Run: headless pygame with SDL's dummy video driver; simulated clock (each Clock.tick advances the game by its frame time, no real sleeping); random seed 0; keys injected as events and as key.get_pressed() state; no mouse input.
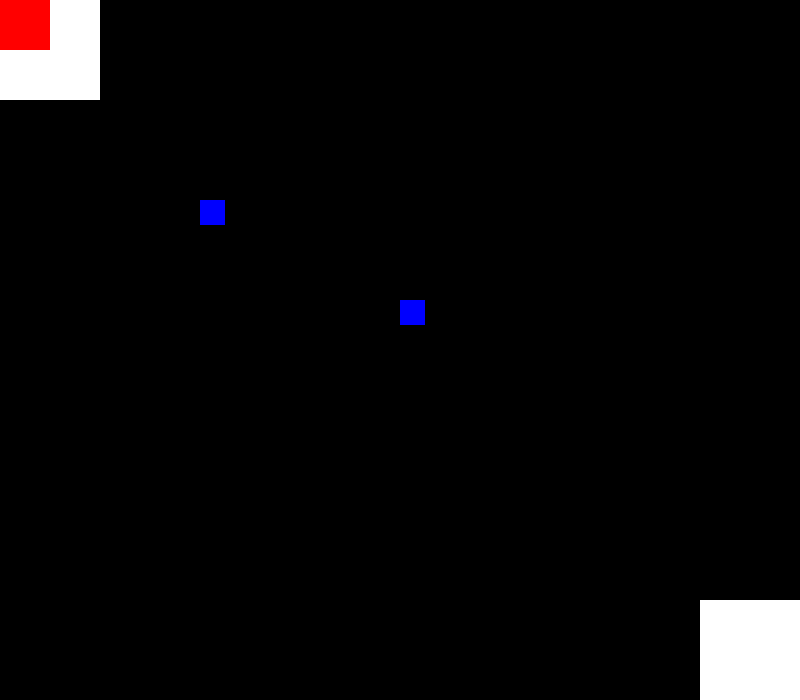
Frame 1 of 4 · flips 1–60 · no input
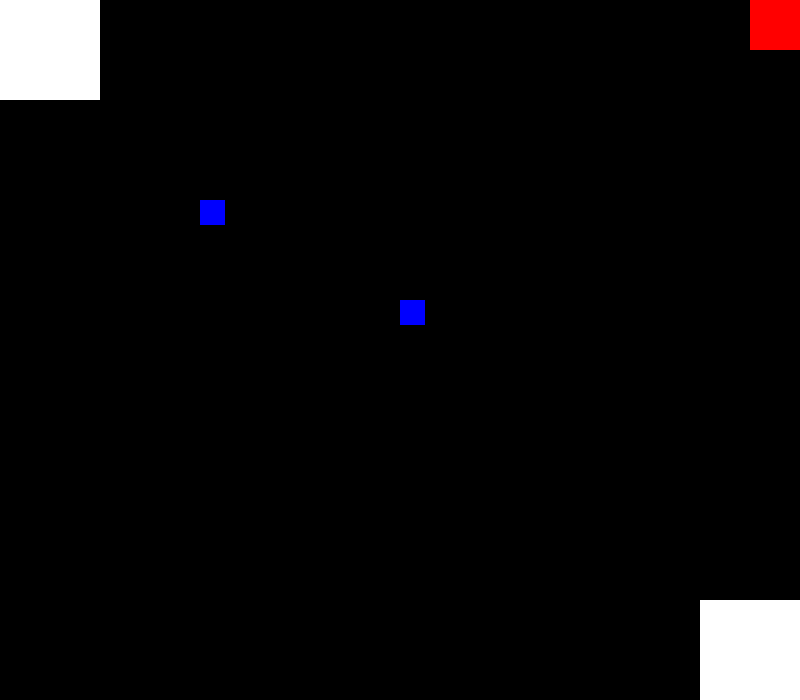
Frame 2 of 4 · flips 61–180 · tapped SPACE, RETURN · held RIGHT (→), D
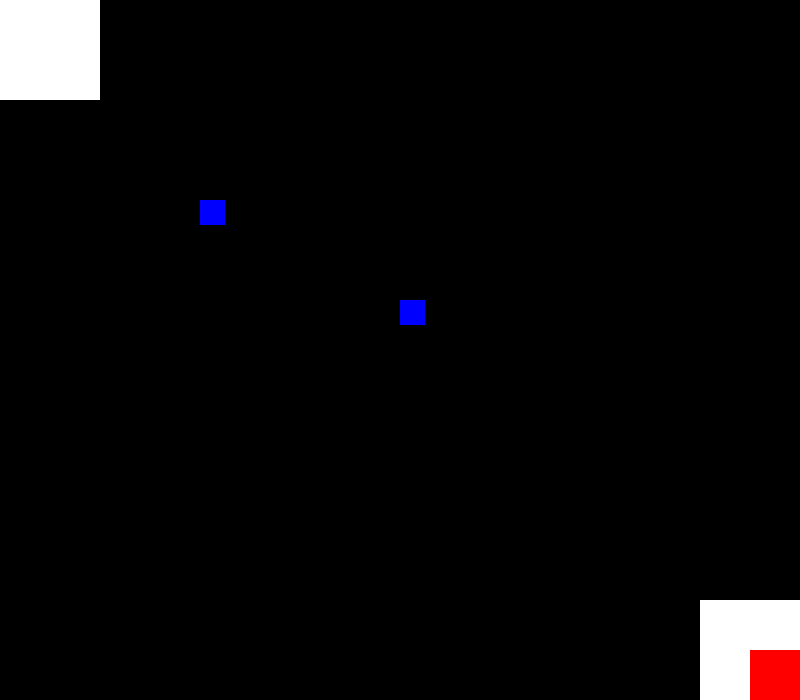
Frame 3 of 4 · flips 181–300 · held DOWN (↓), S
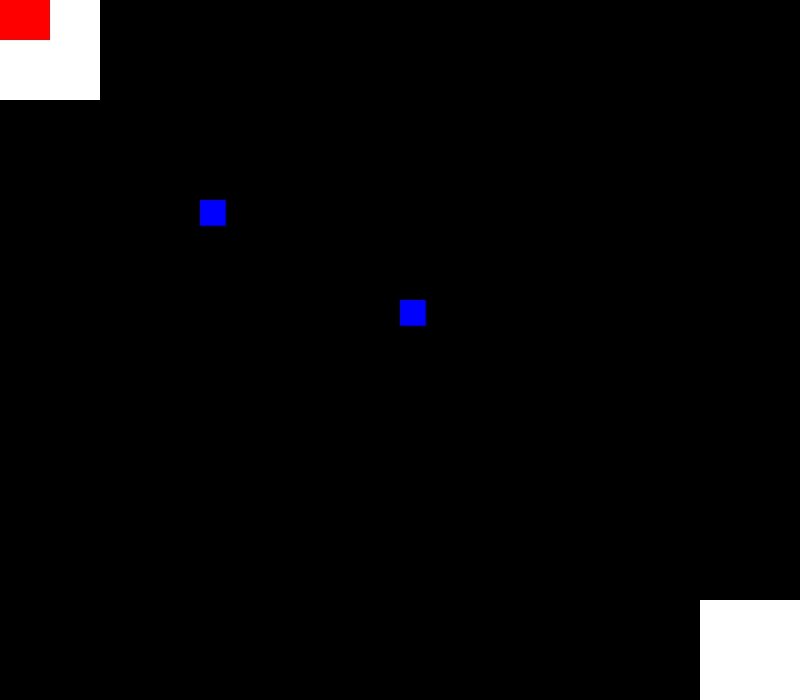
Frame 4 of 4 · flips 301–420 · held LEFT (←), A, UP (↑), W

The pygame program that drew these frames:

import pygame
from collections import namedtuple
import time


# Some namedtuples that will be used to clear things up
Color = namedtuple('Color', ['red', 'green', 'blue'])
Position = namedtuple('Position', ['x', 'y'])
Size = namedtuple('Size', ['width', 'height'])

WHITE = Color(red=255, green=255, blue=255)
BLACK = Color(red=0, green=0, blue=0)
RED = Color(red=255, green=0, blue=0)
BLUE = Color(red=0, green=0, blue=255)

# Screen Settings
SCREEN_SIZE = SCREEN_WIDTH, SCREEN_HEIGHT = (800, 700)
FPS = 60

# Start and End Settings
START_SIZE = END_SIZE = Size(width=100, height=100)


class Player(pygame.sprite.Sprite):
    color = RED
    width = 50
    height = 50

    def __init__(self):
        super().__init__()

        # Create an image of the player
        self.image = pygame.Surface((self.width, self.height))
        self.image.fill(color=self.color)

        # Update the position of this object by setting the values of rect.x and rect.y
        self.rect = self.image.get_rect()

        # How fast the player can move
        self.velocity = 10

    def move(self, direction):
        '''
        Moves player on screen.  Have to enforce boundaries so player can't leave the screen.
        :param direction: LEFT, RIGHT, UP, or DOWN
        :return:
        '''

        if direction == 'LEFT':
            # Make sure player doesn't leave screen
            if (self.rect.x - self.velocity) > 0:
                self.rect.x -= self.velocity
            # Set the position so it hits the wall
            else:
                self.rect.x = 0
        if direction == 'RIGHT':
            if (self.rect.x + self.width + self.velocity) < SCREEN_WIDTH:
                self.rect.x += self.velocity
            else:
                self.rect.x = SCREEN_WIDTH - self.width
        # TODO: Fix top boundary
        if direction == 'UP':
            if (self.rect.y + self.velocity) > 0:
                self.rect.y -= self.velocity
            else:
                self.rect.y = 0
        if direction == 'DOWN':
            if (self.rect.y + self.height + self.velocity) < SCREEN_HEIGHT:
                self.rect.y += self.velocity
            else:
                self.rect.y = SCREEN_HEIGHT - self.height

        return

    def starting_postion(self, x, y):
        '''
        Sets the starting postion of the player
        :param x: starting x
        :param y: starting y
        :return:
        '''
        self.rect.x = x
        self.rect.y = y
        return


class Enemy(pygame.sprite.Sprite):
    color = BLUE
    width = 25
    height = 25

    def __init__(self):
        super().__init__()

        # Create an image of the player
        self.image = pygame.Surface((self.width, self.height))
        self.image.fill(color=self.color)

        # Update the position of this object by setting the values of rect.x and rect.y
        self.rect = self.image.get_rect()

    # TODO: Use getters and setters ?
    def set_position(self, x, y):
        '''
        This defines where the enemies will start in a level
        :param x: x position of the screen
        :param y: y position of the screen
        :return: none
        '''
        self.rect.x = x
        self.rect.y = y
        return


# Initialize Pygame
pygame.init()


display = pygame.display.set_mode(SCREEN_SIZE)
pygame.display.set_caption('Welcome!')

# Create a clock for the game
clock = pygame.time.Clock()

# This is a list of all sprites in the game
all_sprites_list = pygame.sprite.Group()

# List of enemies
enemies = pygame.sprite.Group()

# Initialize a player
player_start = Position(x=0, y=0)
player = Player()
all_sprites_list.add(player)
player.starting_postion(x=player_start.x, y=player_start.y)

# Initialize some enemies
enemy1 = Enemy()
enemy1.set_position(400, 300)
enemy2 = Enemy()
enemy2.set_position(200, 200)

all_sprites_list.add(enemy1, enemy2)  # May not even need this
enemies.add(enemy1, enemy2)

# hard coding the start position for now to the bottom right corner
end_position = Position(x=SCREEN_WIDTH - END_SIZE.width, y=SCREEN_HEIGHT - END_SIZE.height)
start_position = Position(x=0, y=0)

# Run game until it crashes
crashed = False
while not crashed:
    display.fill(color=BLACK)

    # Draw start and end
    pygame.draw.rect(display, WHITE, (end_position.x, end_position.y, END_SIZE.width, END_SIZE.height))
    pygame.draw.rect(display, WHITE, (start_position.x, start_position.y, START_SIZE.width, START_SIZE.height))

    # Check for any event
    for event in pygame.event.get():
        if event.type == pygame.QUIT:
            crashed = True
            break

    # Key Movement for player
    keys = pygame.key.get_pressed()
    if keys[pygame.K_LEFT]:
        player.move(direction='LEFT')
    if keys[pygame.K_RIGHT]:
        player.move(direction='RIGHT')
    if keys[pygame.K_UP]:
        player.move(direction='UP')
    if keys[pygame.K_DOWN]:
        player.move(direction='DOWN')

    # Check for collision between the player and the enemies
    collision = pygame.sprite.spritecollide(sprite=player, group=enemies, dokill=False)
    if collision:
        time.sleep(.5)
        player.starting_postion(x=10, y=20)

    # Draw all sprites
    all_sprites_list.draw(display)

    # Update the display
    pygame.display.flip()

    # 60 frames per second
    clock.tick(FPS)

# Quit out of pygame when it crashes
pygame.quit()
